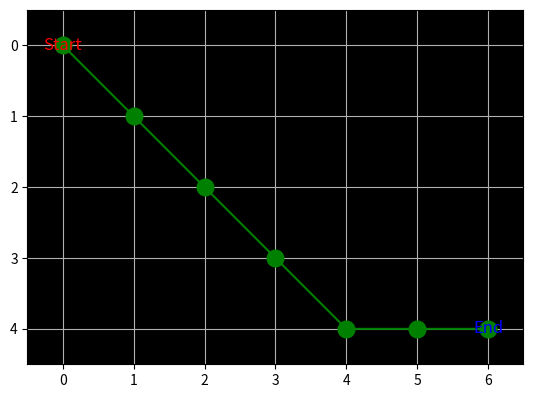

Python code for this plot:
import math
import heapq
import matplotlib.pyplot as plt

# Define the Cell class
class Cell:
    def __init__(self):
        self.parent_i = 0  # Parent cell's row index
        self.parent_j = 0  # Parent cell's column index
        self.f = float('inf')  # Total cost of the cell (g + h)
        self.g = float('inf')  # Cost from start to this cell
        self.h = 0  # Heuristic cost from this cell to destination

# Define the size of the grid
ROW = 5
COL = 7

# Check if a cell is valid (within the grid)
def is_valid(row, col):
    return (row >= 0) and (row < ROW) and (col >= 0) and (col < COL)

# Check if a cell is unblocked
def is_unblocked(grid, row, col):
    return grid[row][col] == 1

# Check if a cell is the destination
def is_destination(row, col, dest):
    return row == dest[0] and col == dest[1]

# Calculate the heuristic value of a cell (Euclidean distance to destination)
def calculate_h_value(row, col, dest):
    return ((row - dest[0]) ** 2 + (col - dest[1]) ** 2) ** 0.5

# Trace the path from source to destination
def trace_path(cell_details, dest):
    print("The Path is ")
    path = []
    row = dest[0]
    col = dest[1]

    # Trace the path from destination to source using parent cells
    while not (cell_details[row][col].parent_i == row and cell_details[row][col].parent_j == col):
        path.append((row, col))
        temp_row = cell_details[row][col].parent_i
        temp_col = cell_details[row][col].parent_j
        row = temp_row
        col = temp_col

    # Add the source cell to the path
    path.append((row, col))
    # Reverse the path to get the path from source to destination
    path.reverse()

    # Print the path
    for i in path:
        print("->", i, end=" ")
    print()

    return path

# Implement the A* search algorithm
def a_star_search(grid, src, dest):
    # Check if the source and destination are valid
    if not is_valid(src[0], src[1]) or not is_valid(dest[0], dest[1]):
        print("Source or destination is invalid")
        return

    # Check if the source and destination are unblocked
    if not is_unblocked(grid, src[0], src[1]) or not is_unblocked(grid, dest[0], dest[1]):
        print("Source or the destination is blocked")
        return

    # Check if we are already at the destination
    if is_destination(src[0], src[1], dest):
        print("We are already at the destination")
        return

    # Initialize the closed list (visited cells)
    closed_list = [[False for _ in range(COL)] for _ in range(ROW)]
    # Initialize the details of each cell
    cell_details = [[Cell() for _ in range(COL)] for _ in range(ROW)]

    # Initialize the start cell details
    i = src[0]
    j = src[1]
    cell_details[i][j].f = 0
    cell_details[i][j].g = 0
    cell_details[i][j].h = 0
    cell_details[i][j].parent_i = i
    cell_details[i][j].parent_j = j

    # Initialize the open list (cells to be visited) with the start cell
    open_list = []
    heapq.heappush(open_list, (0.0, i, j))

    # Initialize the flag for whether destination is found
    found_dest = False

    # Main loop of A* search algorithm
    while len(open_list) > 0:
        # Pop the cell with the smallest f value from the open list
        p = heapq.heappop(open_list)

        # Mark the cell as visited
        i = p[1]
        j = p[2]
        closed_list[i][j] = True

        # For each direction, check the successors
        directions = [(0, 1), (0, -1), (1, 0), (-1, 0), (1, 1), (1, -1), (-1, 1), (-1, -1)]
        for dir in directions:
            new_i = i + dir[0]
            new_j = j + dir[1]

            # If the successor is valid, unblocked, and not visited
            if is_valid(new_i, new_j) and is_unblocked(grid, new_i, new_j) and not closed_list[new_i][new_j]:
                # If the successor is the destination
                if is_destination(new_i, new_j, dest):
                    # Set the parent of the destination cell
                    cell_details[new_i][new_j].parent_i = i
                    cell_details[new_i][new_j].parent_j = j
                    print("The destination cell is found")
                    # Trace and print the path from source to destination
                    path = trace_path(cell_details, dest)
                    found_dest = True
                    return path
                else:
                    # Calculate the new f, g, and h values
                    g_new = cell_details[i][j].g + 1.0
                    h_new = calculate_h_value(new_i, new_j, dest)
                    f_new = g_new + h_new

                    # If the cell is not in the open list or the new f value is smaller
                    if cell_details[new_i][new_j].f == float('inf') or cell_details[new_i][new_j].f > f_new:
                        # Add the cell to the open list
                        heapq.heappush(open_list, (f_new, new_i, new_j))
                        # Update the cell details
                        cell_details[new_i][new_j].f = f_new
                        cell_details[new_i][new_j].g = g_new
                        cell_details[new_i][new_j].h = h_new
                        cell_details[new_i][new_j].parent_i = i
                        cell_details[new_i][new_j].parent_j = j

    # If the destination is not found after visiting all cells
    if not found_dest:
        print("Failed to find the destination cell")
        return None

def visualize_grid(grid, path,src,dest):
    fig, ax = plt.subplots()

    # Draw the grid
    ax.imshow(grid, cmap=plt.cm.gray)

    # Mark the start and end points
    ax.text(src[1], src[0], 'Start', ha='center', va='center', color='red', fontsize=12)
    ax.text(dest[1], dest[0], 'End', ha='center', va='center', color='blue', fontsize=12)

    # Draw the path
    if path is not None:
        path = [(p[1], p[0]) for p in path]  # Convert (row, col) to (x, y)
        ax.plot([p[0] for p in path], [p[1] for p in path], marker='o', color='green', markersize=12)

    ax.grid(True)
    plt.savefig("astar.png")

def main():
    # Define the grid (1 for unblocked, 0 for blocked)
    grid = [
        [1, 1, 1, 1, 1, 1, 1],
        [1, 1, 1, 1, 1, 1, 1],
        [1, 1, 1, 1, 1, 1, 1],
        [1, 1, 1, 1, 1, 1, 1],
        [1, 1, 1, 1, 1, 1, 1]
    ]

    # Define the source and destination
    src = [0, 0]
    dest = [4, 6]

    # Run the A* search algorithm
    path = a_star_search(grid, src, dest)

    # Visualize the grid and path
    visualize_grid(grid, path, src, dest)

if __name__ == "__main__":
    main()
